Photos from the image-classification dataset "dataset" in the GitHub repository atlan-antillia/sol4py. Its 50 classes are: 3x3 basketball, archery, artistic gymnastics, artistic swimming, athletics, badminton, baseball, basketball, beach volleyball, boxing, canoe slalom, canoe sprint, cycling BMX freestyle, cycling BMX racing, cycling mountain bike, cycling road, cycling track, diving, equestrian dressage, equestrian eventing, equestrian jumping, fencing, football, golf, handball, hockey, judo, karate kata, karate kumite, marathon swimming, modern pentathlon, rhythmic gymnastics, rowing, rugby, sailing, shooting, skateboarding, softball, sport climbing, surfing, swimming, table tennis, taekwondo, tennis, trampoline gymnastics, triathlon, volleyball, water polo, weightlifting, wrestling.

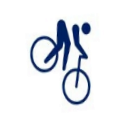
Label: cycling mountain bike

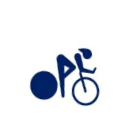
Label: cycling track

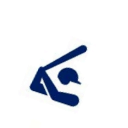
Label: baseball

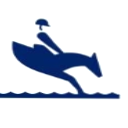
Label: equestrian eventing

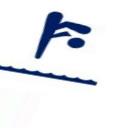
Label: diving

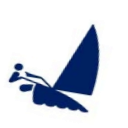
Label: sailing
